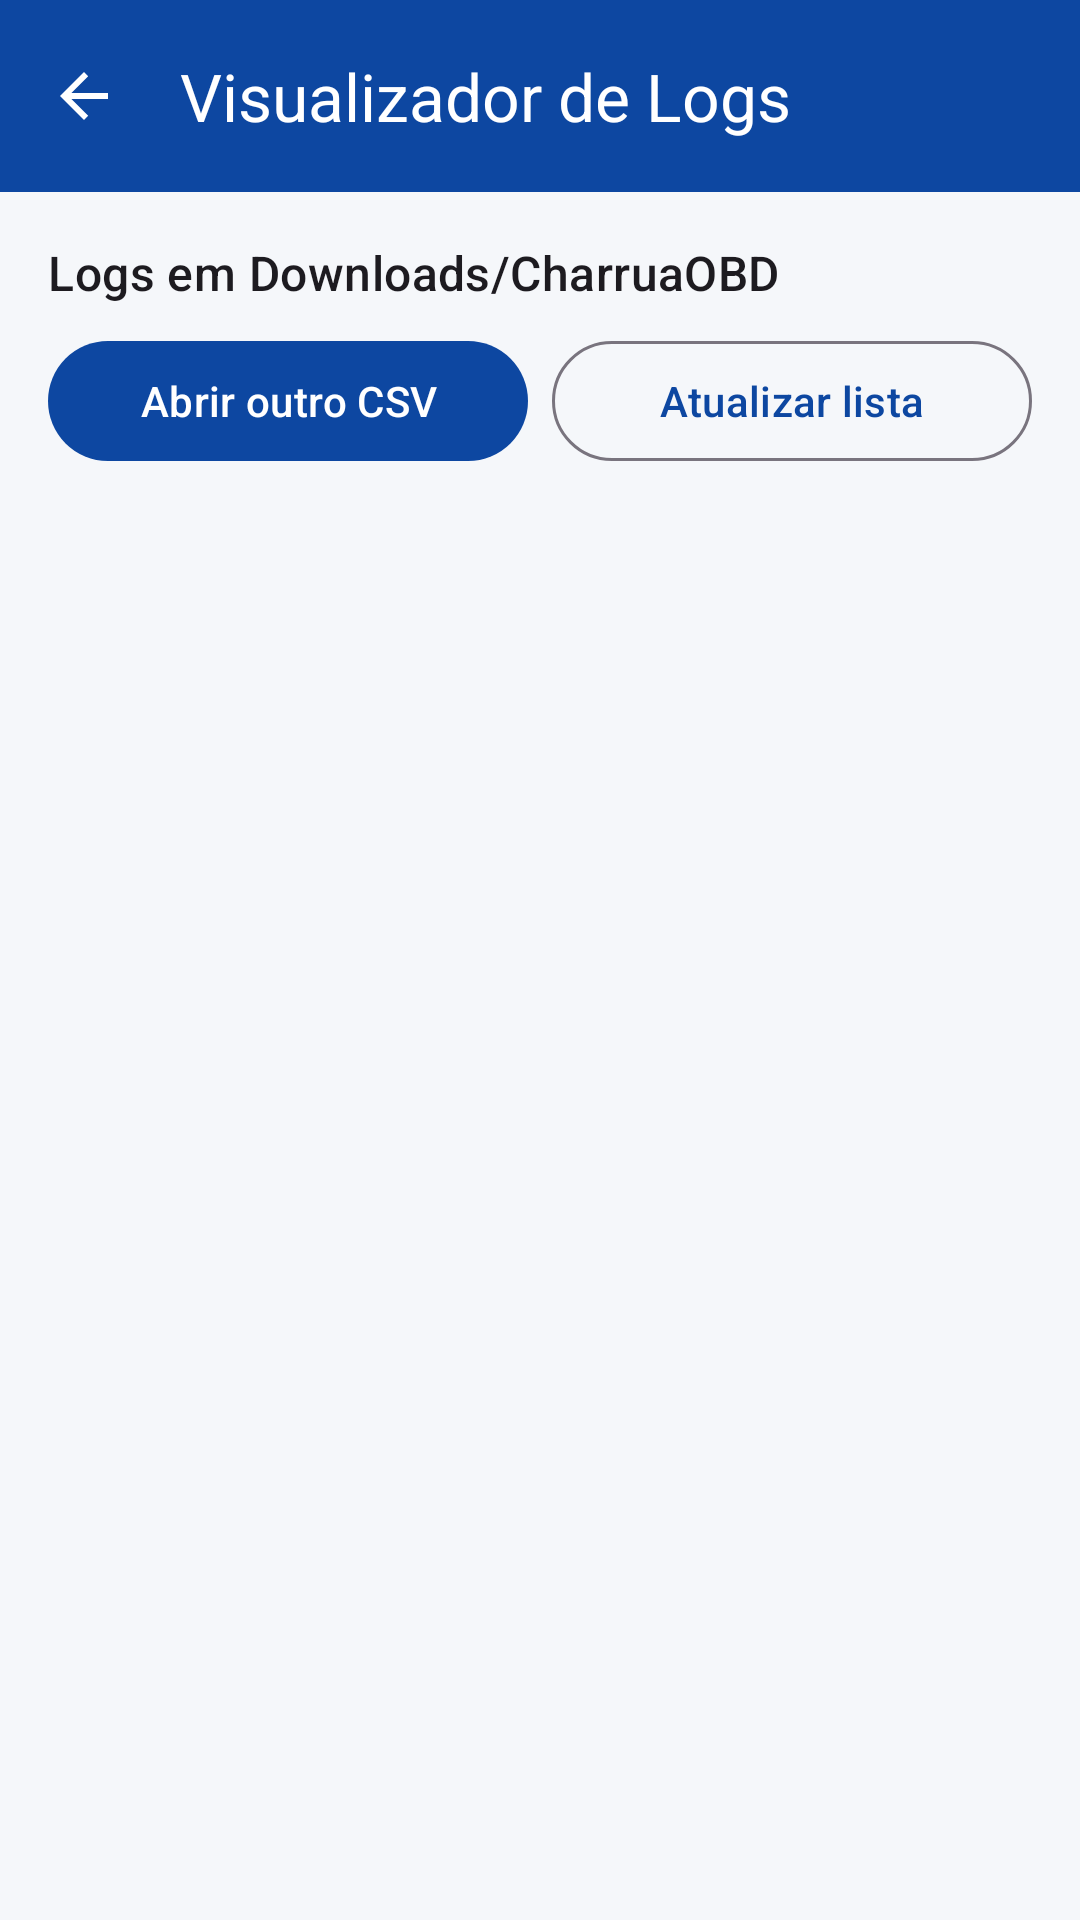

The Android layout XML behind this screen, and the referenced resources:
<!-- AndroidManifest.xml: application theme Theme.CharruaMotors -->
<!-- res/layout/activity_replay_log.xml -->
<?xml version="1.0" encoding="utf-8"?>
<LinearLayout xmlns:android="http://schemas.android.com/apk/res/android"
    xmlns:app="http://schemas.android.com/apk/res-auto"
    xmlns:tools="http://schemas.android.com/tools"
    android:layout_width="match_parent"
    android:layout_height="match_parent"
    android:background="?android:colorBackground"
    android:orientation="vertical"
    tools:context=".ui.oficina.replay.ReplayLogActivity">

    <com.google.android.material.appbar.AppBarLayout
        android:id="@+id/appbar"
        android:layout_width="match_parent"
        android:layout_height="wrap_content"
        android:background="?attr/colorPrimary">

        <com.google.android.material.appbar.MaterialToolbar
            android:id="@+id/toolbar"
            style="@style/Widget.CharruaMotors.Toolbar"
            android:layout_width="match_parent"
            android:layout_height="?attr/actionBarSize"
            android:theme="@style/ThemeOverlay.Material3.Dark.ActionBar"
            app:navigationContentDescription="@string/voltar"
            app:navigationIcon="?attr/homeAsUpIndicator"
            app:subtitleTextColor="@color/branco"
            app:title="@string/replay_titulo" />
    </com.google.android.material.appbar.AppBarLayout>

    <FrameLayout
        android:id="@+id/conteudo"
        android:layout_width="match_parent"
        android:layout_height="0dp"
        android:layout_weight="1">

        
        <LinearLayout
            android:id="@+id/painel_lista"
            android:layout_width="match_parent"
            android:layout_height="match_parent"
            android:orientation="vertical"
            android:padding="@dimen/margem_tela">

            <TextView
                android:layout_width="wrap_content"
                android:layout_height="wrap_content"
                android:text="@string/replay_lista_titulo"
                android:textAppearance="?attr/textAppearanceTitleMedium" />

            <LinearLayout
                android:layout_width="match_parent"
                android:layout_height="wrap_content"
                android:layout_marginTop="@dimen/espaco_pequeno"
                android:orientation="horizontal">

                <com.google.android.material.button.MaterialButton
                    android:id="@+id/botao_abrir_outro"
                    android:layout_width="0dp"
                    android:layout_height="wrap_content"
                    android:layout_marginEnd="@dimen/espaco_pequeno"
                    android:layout_weight="1"
                    android:text="@string/replay_abrir_outro" />

                <com.google.android.material.button.MaterialButton
                    android:id="@+id/botao_atualizar"
                    style="?attr/materialButtonOutlinedStyle"
                    android:layout_width="0dp"
                    android:layout_height="wrap_content"
                    android:layout_weight="1"
                    android:text="@string/replay_atualizar" />
            </LinearLayout>

            <com.google.android.material.progressindicator.LinearProgressIndicator
                android:id="@+id/progresso_carregando"
                android:layout_width="match_parent"
                android:layout_height="wrap_content"
                android:layout_marginTop="@dimen/espaco_pequeno"
                android:indeterminate="true"
                android:visibility="invisible" />

            <TextView
                android:id="@+id/texto_lista_vazia"
                android:layout_width="match_parent"
                android:layout_height="wrap_content"
                android:paddingVertical="@dimen/espaco_pequeno"
                android:text="@string/replay_lista_vazia"
                android:textAppearance="?attr/textAppearanceBodyMedium"
                android:textColor="@color/texto_secundario"
                android:visibility="gone" />

            <androidx.recyclerview.widget.RecyclerView
                android:id="@+id/lista_arquivos"
                android:layout_width="match_parent"
                android:layout_height="0dp"
                android:layout_weight="1"
                app:layoutManager="androidx.recyclerview.widget.LinearLayoutManager"
                tools:itemCount="4"
                tools:listitem="@layout/item_arquivo_log" />
        </LinearLayout>

        
        <LinearLayout
            android:id="@+id/painel_grafico"
            android:layout_width="match_parent"
            android:layout_height="match_parent"
            android:orientation="vertical"
            android:paddingHorizontal="@dimen/margem_tela"
            android:paddingTop="@dimen/espaco_pequeno"
            android:paddingBottom="@dimen/espaco_pequeno"
            android:visibility="gone"
            tools:visibility="visible">

            <LinearLayout
                android:layout_width="match_parent"
                android:layout_height="wrap_content"
                android:gravity="center_vertical"
                android:orientation="horizontal">

                <LinearLayout
                    android:layout_width="0dp"
                    android:layout_height="wrap_content"
                    android:layout_weight="1"
                    android:orientation="vertical">

                    <TextView
                        android:id="@+id/texto_nome_log"
                        android:layout_width="match_parent"
                        android:layout_height="wrap_content"
                        android:ellipsize="middle"
                        android:maxLines="1"
                        android:textAppearance="?attr/textAppearanceTitleSmall"
                        tools:text="charrua_obd_2026-11-20_14-30-05.csv" />

                    <TextView
                        android:id="@+id/texto_info_log"
                        android:layout_width="match_parent"
                        android:layout_height="wrap_content"
                        android:textAppearance="?attr/textAppearanceBodySmall"
                        android:textColor="@color/texto_secundario"
                        tools:text="12.480 amostras · 28 sensores · 52 min" />
                </LinearLayout>

                <com.google.android.material.button.MaterialButton
                    android:id="@+id/botao_ver_tudo"
                    style="@style/Widget.Material3.Button.TextButton"
                    android:layout_width="wrap_content"
                    android:layout_height="wrap_content"
                    android:text="@string/replay_ver_tudo" />

                <com.google.android.material.button.MaterialButton
                    android:id="@+id/botao_outros_logs"
                    style="@style/Widget.Material3.Button.TextButton"
                    android:layout_width="wrap_content"
                    android:layout_height="wrap_content"
                    android:text="@string/replay_voltar_lista" />
            </LinearLayout>

            <HorizontalScrollView
                android:layout_width="match_parent"
                android:layout_height="wrap_content"
                android:scrollbars="none">

                <com.google.android.material.chip.ChipGroup
                    android:id="@+id/grupo_sensores"
                    android:layout_width="wrap_content"
                    android:layout_height="wrap_content"
                    app:singleLine="true" />
            </HorizontalScrollView>

            <com.charruamotors.ui.componentes.LogReplayChartView
                android:id="@+id/grafico_replay"
                android:layout_width="match_parent"
                android:layout_height="0dp"
                android:layout_marginTop="@dimen/espaco_minimo"
                android:layout_weight="1"
                android:minHeight="160dp" />

            <TextView
                android:id="@+id/texto_sem_sensor"
                android:layout_width="match_parent"
                android:layout_height="wrap_content"
                android:text="@string/replay_sem_sensor"
                android:textAppearance="?attr/textAppearanceBodyMedium"
                android:textColor="@color/texto_secundario"
                android:visibility="gone" />

            <TextView
                android:id="@+id/texto_janela"
                android:layout_width="match_parent"
                android:layout_height="wrap_content"
                android:textAppearance="?attr/textAppearanceBodySmall"
                android:textColor="@color/texto_secundario"
                tools:text="Janela 14:30:05 – 14:35:12 (5 min 7 s)" />

            <TextView
                android:id="@+id/texto_cursor"
                android:layout_width="match_parent"
                android:layout_height="wrap_content"
                android:layout_marginTop="@dimen/espaco_minimo"
                android:fontFeatureSettings="tnum"
                android:textAppearance="?attr/textAppearanceLabelLarge"
                tools:text="Cursor em 14:31:22.250" />

            
            <LinearLayout
                android:id="@+id/lista_resumo"
                android:layout_width="match_parent"
                android:layout_height="wrap_content"
                android:orientation="vertical" />

            <TextView
                android:id="@+id/texto_dica_gestos"
                android:layout_width="match_parent"
                android:layout_height="wrap_content"
                android:layout_marginTop="@dimen/espaco_minimo"
                android:text="@string/replay_dica_gestos"
                android:textAppearance="?attr/textAppearanceBodySmall"
                android:textColor="@color/texto_secundario" />
        </LinearLayout>
    </FrameLayout>
</LinearLayout>
<!-- res/layout/item_arquivo_log.xml (included above) -->
<?xml version="1.0" encoding="utf-8"?>
<LinearLayout xmlns:android="http://schemas.android.com/apk/res/android"
    xmlns:app="http://schemas.android.com/apk/res-auto"
    xmlns:tools="http://schemas.android.com/tools"
    android:layout_width="match_parent"
    android:layout_height="wrap_content"
    android:background="?attr/selectableItemBackground"
    android:gravity="center_vertical"
    android:minHeight="56dp"
    android:orientation="horizontal"
    android:paddingVertical="@dimen/espaco_pequeno">

    <ImageView
        android:id="@+id/imagem_tipo"
        android:layout_width="24dp"
        android:layout_height="24dp"
        android:importantForAccessibility="no"
        android:src="@drawable/ic_grafico"
        app:tint="?attr/colorPrimary" />

    <LinearLayout
        android:layout_width="0dp"
        android:layout_height="wrap_content"
        android:layout_marginStart="@dimen/espaco_medio"
        android:layout_weight="1"
        android:orientation="vertical">

        <LinearLayout
            android:layout_width="match_parent"
            android:layout_height="wrap_content"
            android:gravity="center_vertical"
            android:orientation="horizontal">

            <TextView
                android:id="@+id/texto_nome"
                android:layout_width="0dp"
                android:layout_height="wrap_content"
                android:layout_weight="1"
                android:ellipsize="middle"
                android:maxLines="1"
                android:textAppearance="?attr/textAppearanceBodyLarge"
                tools:text="CharruaOBD_20261120_143005_Toyota_SW4.csv" />

            
            <TextView
                android:id="@+id/badge_simulado"
                android:layout_width="wrap_content"
                android:layout_height="wrap_content"
                android:layout_marginStart="@dimen/espaco_pequeno"
                android:background="@drawable/bg_badge_simulado"
                android:paddingHorizontal="6dp"
                android:paddingVertical="1dp"
                android:text="@string/log_badge_simulado"
                android:textAppearance="?attr/textAppearanceLabelSmall"
                android:textColor="@color/laranja_destaque"
                android:visibility="gone"
                tools:visibility="visible" />
        </LinearLayout>

        <TextView
            android:id="@+id/texto_detalhe"
            android:layout_width="match_parent"
            android:layout_height="wrap_content"
            android:textAppearance="?attr/textAppearanceBodySmall"
            android:textColor="@color/texto_secundario"
            tools:text="20/11/2026 14:52 · 1,2 MB" />
    </LinearLayout>
</LinearLayout>
<!-- resources referenced by this layout -->
<resources>
  <color name="branco">#FFFFFF</color>
  <color name="laranja_destaque">#FF6F00</color>
  <color name="texto_secundario">#5F6368</color>
  <dimen name="espaco_medio">16dp</dimen>
  <dimen name="espaco_pequeno">8dp</dimen>
  <dimen name="margem_tela">16dp</dimen>
  <!-- drawable bg_badge_simulado (drawable) -->
  <?xml version="1.0" encoding="utf-8"?>
  <shape xmlns:android="http://schemas.android.com/apk/res/android"
      android:shape="rectangle">
      <corners android:radius="4dp" />
      <stroke
          android:width="1dp"
          android:color="@color/laranja_destaque" />
  </shape>
  <!-- drawable ic_grafico (drawable) -->
  <?xml version="1.0" encoding="utf-8"?>
  <vector xmlns:android="http://schemas.android.com/apk/res/android"
      android:width="24dp"
      android:height="24dp"
      android:tint="?attr/colorControlNormal"
      android:viewportWidth="24"
      android:viewportHeight="24">
      <path
          android:fillColor="@android:color/white"
          android:pathData="M3.5,18.49l6,-6.01 4,4L22,6.92l-1.41,-1.41 -7.09,7.97 -4,-4L2,16.99z" />
  </vector>
  <string name="log_badge_simulado">SIMULADO</string>
  <string name="replay_abrir_outro">Abrir outro CSV</string>
  <string name="replay_atualizar">Atualizar lista</string>
  <string name="replay_dica_gestos">Toque: cursor · pinça: zoom · arrastar: navegar · toque longo e arrastar: mover o cursor · toque duplo: ver tudo</string>
  <string name="replay_lista_titulo">Logs em Downloads/CharruaOBD</string>
  <string name="replay_lista_vazia">Nenhum log encontrado. Conecte ao scanner com os logs automáticos ligados, grave um no Painel (Gravar Log CSV) ou toque em Abrir outro CSV.</string>
  <string name="replay_sem_sensor">Selecione ao menos um sensor nos chips acima.</string>
  <string name="replay_titulo">Visualizador de Logs</string>
  <string name="replay_ver_tudo">Ver tudo</string>
  <string name="replay_voltar_lista">Outros logs</string>
  <style name="Widget.CharruaMotors.Toolbar" parent="Widget.Material3.Toolbar">
          <item name="android:background">@color/azul_primario</item>
          <item name="titleTextColor">@color/branco</item>
          <item name="navigationIconTint">@color/branco</item>
      </style>
  <style name="Theme.CharruaMotors" parent="Theme.Material3.DayNight.NoActionBar">
          <item name="colorPrimary">@color/azul_primario</item>
          <item name="colorOnPrimary">@color/branco</item>
          <item name="colorPrimaryContainer">@color/azul_primario_escuro</item>
          <item name="colorSecondary">@color/laranja_destaque</item>
          <item name="colorOnSecondary">@color/branco</item>
          <item name="colorError">@color/erro</item>
          <item name="android:colorBackground">@color/fundo</item>
          <item name="android:statusBarColor">@color/azul_primario_escuro</item>
      </style>
  <color name="azul_primario">#0D47A1</color>
  <color name="azul_primario_escuro">#002171</color>
  <color name="erro">#B3261E</color>
  <color name="fundo">#F5F7FA</color>
</resources>
